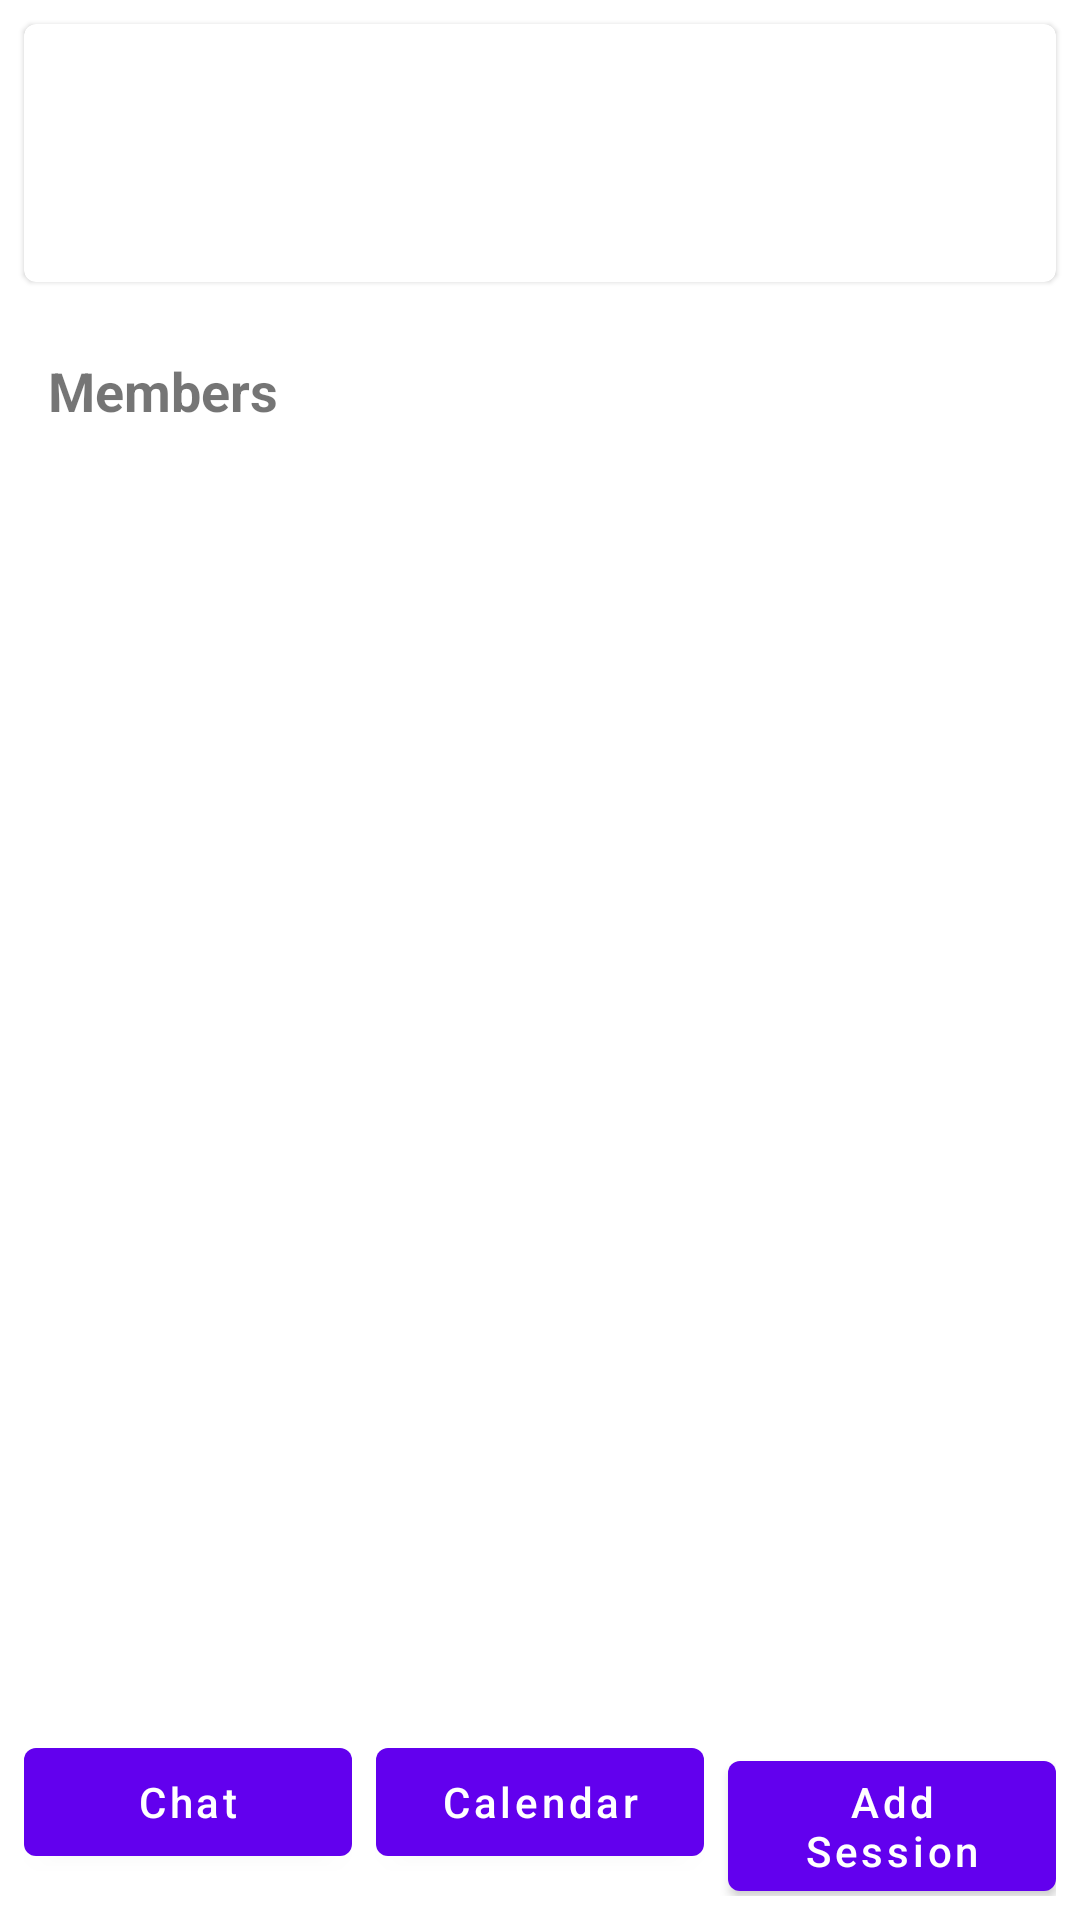

Reconstruct the res/layout file that produces this screen, plus the resources it refers to.
<!-- AndroidManifest.xml: activity theme Theme.StudyBuddy.NoActionBar -->
<!-- res/layout/activity_group_details.xml -->
<?xml version="1.0" encoding="utf-8"?>
<androidx.coordinatorlayout.widget.CoordinatorLayout
    xmlns:android="http://schemas.android.com/apk/res/android"
    xmlns:app="http://schemas.android.com/apk/res-auto"
    android:layout_width="match_parent"
    android:layout_height="match_parent">

    <LinearLayout
        android:layout_width="match_parent"
        android:layout_height="match_parent"
        android:orientation="vertical">

        <com.google.android.material.card.MaterialCardView
            android:layout_width="match_parent"
            android:layout_height="wrap_content"
            android:layout_margin="8dp">

            <LinearLayout
                android:layout_width="match_parent"
                android:layout_height="wrap_content"
                android:orientation="vertical"
                android:padding="16dp">

                <TextView
                    android:id="@+id/groupNameTextView"
                    android:layout_width="match_parent"
                    android:layout_height="wrap_content"
                    android:textSize="24sp"
                    android:textStyle="bold" />

                <TextView
                    android:id="@+id/courseNameTextView"
                    android:layout_width="match_parent"
                    android:layout_height="wrap_content"
                    android:textSize="16sp" />

            </LinearLayout>

        </com.google.android.material.card.MaterialCardView>

        <TextView
            android:layout_width="match_parent"
            android:layout_height="wrap_content"
            android:padding="16dp"
            android:text="Members"
            android:textSize="18sp"
            android:textStyle="bold" />

        <ListView
            android:id="@+id/membersListView"
            android:layout_width="match_parent"
            android:layout_height="0dp"
            android:layout_weight="1"
            android:divider="@android:color/darker_gray"
            android:dividerHeight="1dp" />

        <LinearLayout
            android:layout_width="match_parent"
            android:layout_height="wrap_content"
            android:orientation="horizontal"
            android:padding="8dp">

            <com.google.android.material.button.MaterialButton
                android:id="@+id/chatButton"
                android:layout_width="0dp"
                android:layout_height="wrap_content"
                android:layout_marginEnd="4dp"
                android:layout_weight="1"
                android:text="Chat" />

            <com.google.android.material.button.MaterialButton
                android:id="@+id/calendarButton"
                android:layout_width="0dp"
                android:layout_height="wrap_content"
                android:layout_marginStart="4dp"
                android:layout_marginEnd="4dp"
                android:layout_weight="1"
                android:text="Calendar" />

            <com.google.android.material.button.MaterialButton
                android:id="@+id/addSessionButton"
                android:layout_width="0dp"
                android:layout_height="wrap_content"
                android:layout_marginStart="4dp"
                android:layout_weight="1"
                android:text="Add Session" />

        </LinearLayout>

    </LinearLayout>

    <ProgressBar
        android:id="@+id/progressBar"
        android:layout_width="wrap_content"
        android:layout_height="wrap_content"
        android:layout_gravity="center"
        android:visibility="gone" />

</androidx.coordinatorlayout.widget.CoordinatorLayout>
<!-- resources referenced by this layout -->
<resources>
  <style name="Theme.StudyBuddy.NoActionBar">
          <item name="windowActionBar">false</item>
          <item name="windowNoTitle">true</item>
      </style>
</resources>
